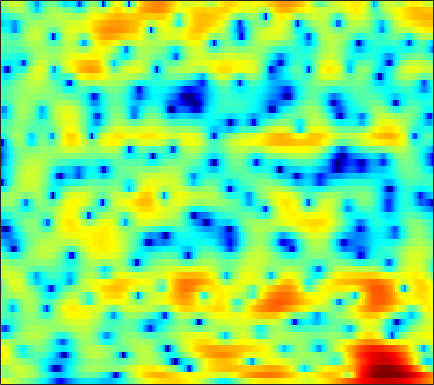

The table this chart was drawn from, first rows:
5.6357, 5.2338, 4.6996, 4.1675, 3.767, 3.2349, 2.708, 2.3101, 1.7786, 1.2264, 0.66873, 0.22655, -0.38778, -1.0254, -1.5334, -2.2682, -3.0473, -3.6808, -4.5966, -5.5876, -6.7171, -7.6634, -9.1193, -10.809
1.632, 0.7674, 0.2369, 0.4221, 0.852, 1.532, 2.163, 2.542, 2.893, 3.062, 3.062, 2.963, 2.687, 2.262, 1.862, 1.208, 0.4306, -0.2306, -1.215, -2.287, -3.454, -4.361, -5.58, -6.771
1.368, 0.9321, 0.9463, 1.435, 1.931, 2.556, 3.048, 3.305, 3.496, 3.502, 3.345, 3.127, 2.696, 2.102, 1.552, 0.6948, -0.3434, -1.25, -2.61, -4.189, -6.046, -7.701, -10.35, -13.77
5.181, 4.817, 4.346, 3.888, 3.543, 3.088, 2.608, 2.24, 1.743, 1.244, 0.7407, 0.3841, -0.1174, -0.6564, -1.083, -1.717, -2.418, -3.02, -3.914, -4.839, -5.835, -6.609, -7.657, -8.615
7.306, 6.716, 5.793, 4.72, 3.8, 2.408, 0.7718, -0.5772, -2.453, -4.105, -4.948, -4.877, -4.158, -3.275, -2.717, -2.172, -1.932, -1.93, -2.129, -2.568, -3.21, -3.819, -4.827, -6.065
6.636, 6.055, 5.144, 4.086, 3.154, 1.718, -0.02129, -1.504, -3.673, -5.528, -6.073, -5.408, -3.995, -2.622, -1.811, -0.9991, -0.5045, -0.3331, -0.3479, -0.6575, -1.177, -1.701, -2.545, -3.547
2.955, 2.627, 2.21, 1.832, 1.562, 1.259, 0.9995, 0.8417, 0.659, 0.6258, 0.6824, 0.8056, 0.9901, 1.194, 1.304, 1.393, 1.384, 1.272, 0.9663, 0.4808, -0.2152, -0.8862, -2.025, -3.466
-4.356, -4.986, -5.215, -4.617, -3.82, -2.633, -1.489, -0.7166, 0.1647, 0.8827, 1.443, 1.803, 2.208, 2.519, 2.677, 2.785, 2.759, 2.664, 2.435, 2.074, 1.554, 1.083, 0.2997, -0.6319
-11.63, -14.6, -16.13, -12.41, -9.503, -6.542, -4.385, -3.128, -1.776, -0.6913, 0.1479, 0.6407, 1.146, 1.517, 1.73, 1.916, 2, 1.997, 1.928, 1.81, 1.642, 1.493, 1.28, 1.062
-4.885, -5.129, -5.189, -4.941, -4.565, -3.888, -3.084, -2.499, -1.74, -1.068, -0.4592, -0.0582, 0.3435, 0.5916, 0.6903, 0.7309, 0.6864, 0.6085, 0.4675, 0.3317, 0.2454, 0.2601, 0.3653, 0.5927
-1.549, -1.974, -2.464, -2.82, -2.959, -2.903, -2.581, -2.16, -1.458, -0.7141, -0.07562, 0.322, 0.7021, 0.8497, 0.7835, 0.4462, -0.1284, -0.7252, -1.711, -2.754, -3.554, -3.75, -3.26, -2.07
-0.2329, -1.17, -2.892, -5.285, -7.668, -10.58, -9.191, -6.507, -3.393, -1.147, 0.3864, 1.146, 1.727, 1.929, 1.819, 1.304, 0.3088, -0.8106, -2.938, -6.17, -11.59, -16.47, -10.92, -5.494
-0.2404, -0.7633, -1.8, -3.11, -4.127, -5.022, -4.478, -3.352, -1.643, -0.1682, 0.9526, 1.552, 1.978, 2.032, 1.865, 1.369, 0.6071, -0.08336, -1.142, -2.187, -3.004, -3.288, -3.216, -2.572
-0.2932, -0.007318, 0.3306, 0.6309, 0.8502, 1.131, 1.461, 1.758, 2.147, 2.419, 2.522, 2.507, 2.363, 1.96, 1.518, 0.8146, -0.09214, -0.8667, -2.067, -3.387, -4.794, -5.825, -6.894, -7.168
-2.796, -1.182, 0.6012, 1.917, 2.654, 3.37, 3.794, 3.955, 3.978, 3.797, 3.385, 2.898, 2.112, 1.148, 0.3324, -0.8199, -1.983, -2.865, -4.111, -5.607, -7.664, -9.906, -14.44, -19.85
-1.52, 0.1754, 1.947, 3.218, 3.881, 4.461, 4.732, 4.718, 4.421, 3.825, 2.881, 1.908, 0.2013, -1.985, -3.948, -6.885, -8.939, -9.066, -7.981, -6.967, -6.425, -6.217, -6.149, -5.963
2.746, 3, 3.364, 3.68, 3.857, 3.955, 3.877, 3.703, 3.264, 2.554, 1.572, 0.6016, -1.105, -3.335, -5.393, -8.534, -10.62, -10.09, -8.013, -6.144, -4.827, -4.151, -3.57, -3.272
2.896, 2.777, 2.638, 2.515, 2.424, 2.275, 2.087, 1.911, 1.633, 1.249, 0.7674, 0.3557, -0.2753, -0.9734, -1.469, -2.018, -2.353, -2.431, -2.336, -2.104, -1.836, -1.676, -1.555, -1.572
1.431, 1.088, 0.6469, 0.2482, -0.01035, -0.2548, -0.3728, -0.3939, -0.3273, -0.1764, -0.02467, 0.08999, 0.2318, 0.3475, 0.4146, 0.4964, 0.5802, 0.6418, 0.7214, 0.7797, 0.7875, 0.7488, 0.617, 0.3756
-1.293, -1.989, -2.989, -4.04, -4.78, -5.468, -5.573, -5.2, -4.28, -3.119, -1.944, -1.159, -0.2245, 0.5659, 1.06, 1.606, 2.036, 2.291, 2.54, 2.695, 2.74, 2.701, 2.544, 2.249
-5.251, -6.258, -7.989, -10.38, -12.99, -18.96, -25.66, -17.43, -11.21, -7.494, -4.856, -3.296, -1.649, -0.3587, 0.4361, 1.298, 1.965, 2.36, 2.765, 3.039, 3.206, 3.259, 3.229, 3.085
-9.066, -9.727, -10.7, -11.68, -12.37, -12.96, -12.57, -11.53, -9.514, -7.307, -5.305, -3.978, -2.454, -1.21, -0.4384, 0.3969, 1.048, 1.431, 1.832, 2.13, 2.36, 2.498, 2.646, 2.757
-13.02, -13.66, -14.02, -13.62, -12.83, -11.4, -9.838, -8.594, -6.954, -5.402, -3.958, -3.003, -1.895, -0.9904, -0.4598, 0.06655, 0.412, 0.5653, 0.6682, 0.7264, 0.8001, 0.919, 1.21, 1.642
-16.95, -20.9, -40.12, -21.14, -15.7, -11.33, -8.338, -6.617, -4.732, -3.209, -1.987, -1.226, -0.4411, 0.09695, 0.3418, 0.4353, 0.233, -0.1159, -0.8542, -1.853, -2.866, -3.292, -2.904, -1.479
-11.19, -11.24, -10.86, -9.78, -8.513, -6.703, -4.998, -3.871, -2.627, -1.591, -0.7847, -0.3049, 0.186, 0.4705, 0.5326, 0.3895, -0.1009, -0.7603, -2.194, -4.593, -8.834, -14.78, -13.99, -6.096
-6.975, -6.26, -5.452, -4.712, -4.186, -3.541, -3.023, -2.695, -2.368, -2.161, -1.991, -1.862, -1.62, -1.319, -1.101, -0.9134, -0.8871, -1.013, -1.391, -1.916, -2.393, -2.512, -2.119, -1.09
-2.836, -2.338, -1.833, -1.472, -1.34, -1.346, -1.595, -2.017, -2.863, -4.107, -5.527, -6.336, -6.368, -5.104, -3.868, -2.423, -1.381, -0.8677, -0.4599, -0.2956, -0.2429, -0.2002, -0.04553, 0.3076
0.8155, 1.004, 1.226, 1.332, 1.315, 1.087, 0.5546, -0.1383, -1.602, -3.954, -7.87, -12.31, -13.13, -7.164, -4.246, -1.739, -0.2667, 0.3601, 0.6906, 0.5348, -0.02137, -0.6494, -1.61, -2.366
0.2165, 0.3734, 0.7124, 1.087, 1.349, 1.581, 1.605, 1.496, 1.127, 0.6319, 0.07448, -0.188, -0.1758, 0.2739, 0.7368, 1.308, 1.625, 1.627, 1.234, 0.3432, -1.18, -2.89, -6.409, -13.21
-6.292, -5.696, -4.289, -2.69, -1.593, -0.3462, 0.6205, 1.185, 1.743, 2.135, 2.399, 2.556, 2.716, 2.832, 2.867, 2.805, 2.562, 2.224, 1.537, 0.5343, -0.7846, -1.946, -3.608, -5.056
-29.5, -16.91, -10.27, -6.44, -4.337, -2.18, -0.504, 0.4784, 1.541, 2.33, 2.943, 3.277, 3.586, 3.727, 3.727, 3.571, 3.226, 2.831, 2.119, 1.183, 0.03806, -0.9492, -2.388, -3.931
-10.41, -9.571, -7.852, -5.838, -4.375, -2.574, -1.014, 0.01842, 1.178, 2.129, 2.861, 3.283, 3.681, 3.895, 3.934, 3.824, 3.522, 3.167, 2.503, 1.62, 0.4776, -0.5677, -2.279, -4.46
-9.904, -8.97, -7.489, -5.838, -4.602, -3.009, -1.563, -0.5737, 0.5779, 1.558, 2.325, 2.786, 3.235, 3.516, 3.612, 3.595, 3.406, 3.153, 2.66, 1.978, 1.087, 0.275, -1.017, -2.558
-14.58, -12.39, -9.715, -7.408, -5.872, -4.061, -2.482, -1.465, -0.2884, 0.6597, 1.433, 1.889, 2.353, 2.663, 2.804, 2.884, 2.837, 2.721, 2.466, 2.091, 1.609, 1.173, 0.5171, -0.2081
-16.57, -13.84, -10.83, -8.283, -6.636, -4.713, -3.112, -2.093, -0.9931, -0.1506, 0.4746, 0.8169, 1.153, 1.382, 1.512, 1.637, 1.725, 1.757, 1.744, 1.663, 1.521, 1.38, 1.167, 0.9559
-13.18, -12.19, -10.13, -7.815, -6.116, -4.142, -2.558, -1.645, -0.7774, -0.2654, -0.1112, -0.1524, -0.3463, -0.5269, -0.5639, -0.4121, -0.07056, 0.2297, 0.5721, 0.7818, 0.8317, 0.8075, 0.7537, 0.7941
-27.55, -19.09, -10.71, -6.273, -3.986, -1.788, -0.2773, 0.4375, 0.914, 0.7952, 0.06058, -0.952, -2.986, -5.523, -6.767, -5.697, -3.317, -1.838, -0.5492, -0.009875, -0.1359, -0.6278, -1.647, -2.527
-5.65, -5.294, -3.936, -2.239, -1.039, 0.2801, 1.181, 1.595, 1.717, 1.297, 0.2884, -0.9695, -3.423, -6.748, -8.617, -7.173, -4.277, -2.657, -1.379, -0.9907, -1.458, -2.501, -5.193, -10.35
-2.402, -2.341, -2.001, -1.452, -0.9731, -0.3402, 0.1821, 0.4459, 0.5703, 0.4299, 0.001946, -0.4743, -1.218, -1.935, -2.322, -2.525, -2.459, -2.331, -2.159, -2.067, -2.114, -2.199, -2.286, -2.099
-3.123, -3.287, -3.147, -2.636, -2.107, -1.341, -0.6131, -0.1825, 0.2126, 0.3945, 0.3295, 0.1495, -0.2492, -0.7754, -1.232, -1.879, -2.525, -2.95, -3.331, -3.385, -3.06, -2.582, -1.75, -0.7737
-7.515, -8.91, -8.605, -6.332, -4.514, -2.483, -0.9481, -0.0945, 0.721, 1.176, 1.321, 1.228, 0.8384, 0.1392, -0.6207, -1.994, -3.841, -5.576, -8.149, -9.373, -7.544, -5.417, -2.847, -0.7862
-9.496, -12.43, -11.64, -7.571, -5.074, -2.602, -0.8527, 0.127, 1.053, 1.613, 1.85, 1.817, 1.492, 0.8166, 0.05631, -1.366, -3.399, -5.447, -8.889, -10.95, -8.23, -5.527, -2.649, -0.5222
-3.633, -3.921, -3.822, -3.194, -2.511, -1.531, -0.5905, 0.02314, 0.6799, 1.144, 1.393, 1.443, 1.323, 0.9905, 0.6142, -0.04231, -0.8089, -1.382, -1.979, -2.204, -1.946, -1.508, -0.7519, 0.03041
-2.291, -2.309, -2.171, -1.866, -1.548, -1.04, -0.5014, -0.1108, 0.3712, 0.77, 1.067, 1.215, 1.309, 1.289, 1.202, 1.011, 0.7709, 0.5812, 0.352, 0.1869, 0.1007, 0.08166, 0.09578, 0.1168
-2.718, -2.61, -2.377, -2.051, -1.751, -1.278, -0.7672, -0.3706, 0.1461, 0.6255, 1.053, 1.324, 1.615, 1.819, 1.909, 1.952, 1.902, 1.811, 1.621, 1.367, 1.052, 0.7859, 0.3854, -0.06316
-4.336, -4.188, -3.94, -3.543, -3.131, -2.476, -1.726, -1.151, -0.4122, 0.2848, 0.9233, 1.369, 1.909, 2.364, 2.643, 2.9, 2.999, 2.959, 2.741, 2.326, 1.727, 1.169, 0.3272, -0.5555
-6.879, -7.306, -7.887, -7.725, -6.888, -5.299, -3.76, -2.793, -1.741, -0.8814, -0.05154, 0.6109, 1.545, 2.483, 3.118, 3.785, 4.187, 4.277, 4.081, 3.486, 2.455, 1.362, -0.5088, -2.687
-8.093, -10.34, -16.79, -23.99, -13.97, -8.576, -6.003, -5.05, -4.719, -5.024, -5.06, -4.208, -1.959, 0.4781, 2.018, 3.579, 4.585, 4.984, 5.05, 4.572, 3.47, 2.162, -0.4844, -4.81
-5.548, -6.206, -7.021, -7.345, -7.106, -6.6, -6.291, -6.521, -7.785, -10.82, -16.66, -15.07, -7.737, -3.255, -0.9903, 1.116, 2.481, 3.109, 3.503, 3.456, 3.01, 2.465, 1.54, 0.6263
-3.431, -3.668, -3.956, -4.169, -4.296, -4.419, -4.576, -4.763, -5.075, -5.33, -5.194, -4.686, -3.507, -2.054, -1.017, 0.1865, 1.084, 1.552, 1.927, 2.034, 1.949, 1.791, 1.548, 1.351
-1.918, -2.103, -2.314, -2.476, -2.572, -2.632, -2.663, -2.63, -2.506, -2.25, -1.859, -1.469, -0.8454, -0.2019, 0.2668, 0.8185, 1.215, 1.397, 1.47, 1.358, 1.103, 0.8535, 0.5199, 0.2717
-1.049, -1.256, -1.501, -1.702, -1.789, -1.839, -1.746, -1.568, -1.202, -0.7097, -0.1432, 0.305, 0.8874, 1.405, 1.742, 2.042, 2.164, 2.109, 1.81, 1.25, 0.3905, -0.4249, -1.688, -2.865
-1.65, -1.873, -2.223, -2.634, -2.95, -3.283, -3.258, -2.95, -2.146, -1.073, 0.06074, 0.8579, 1.764, 2.502, 2.899, 3.216, 3.281, 3.141, 2.679, 1.829, 0.4802, -0.9965, -3.947, -9.255
-5.292, -5.154, -5.338, -6.151, -7.345, -9.735, -12.34, -11.79, -7.973, -4.524, -1.971, -0.5285, 0.937, 1.957, 2.467, 2.914, 3.084, 3.054, 2.804, 2.283, 1.487, 0.7076, -0.5247, -1.708
-9.748, -8.278, -7.33, -7.412, -8.101, -9.804, -11.46, -10.9, -7.867, -4.901, -2.618, -1.378, -0.1654, 0.6069, 1.009, 1.354, 1.552, 1.64, 1.683, 1.672, 1.592, 1.504, 1.38, 1.322
-7.475, -6.112, -4.768, -3.929, -3.514, -3.154, -2.815, -2.464, -1.835, -1.117, -0.5226, -0.2245, -0.1211, -0.2628, -0.4593, -0.7922, -0.9509, -0.8796, -0.5087, 0.07692, 0.7002, 1.121, 1.591, 1.928
-3.075, -1.851, -0.562, 0.4072, 0.9388, 1.458, 1.805, 1.982, 2.059, 1.953, 1.558, 1.066, 0.03627, -1.491, -3.127, -5.891, -8.515, -8.526, -5.919, -3.248, -1.238, -0.1556, 0.8383, 1.397
0.3067, 1.175, 2.085, 2.791, 3.162, 3.499, 3.647, 3.63, 3.42, 2.932, 2.153, 1.321, -0.1174, -2.155, -4.155, -7.525, -10.93, -11.09, -8.057, -5.161, -3.059, -1.949, -0.9795, -0.5321
